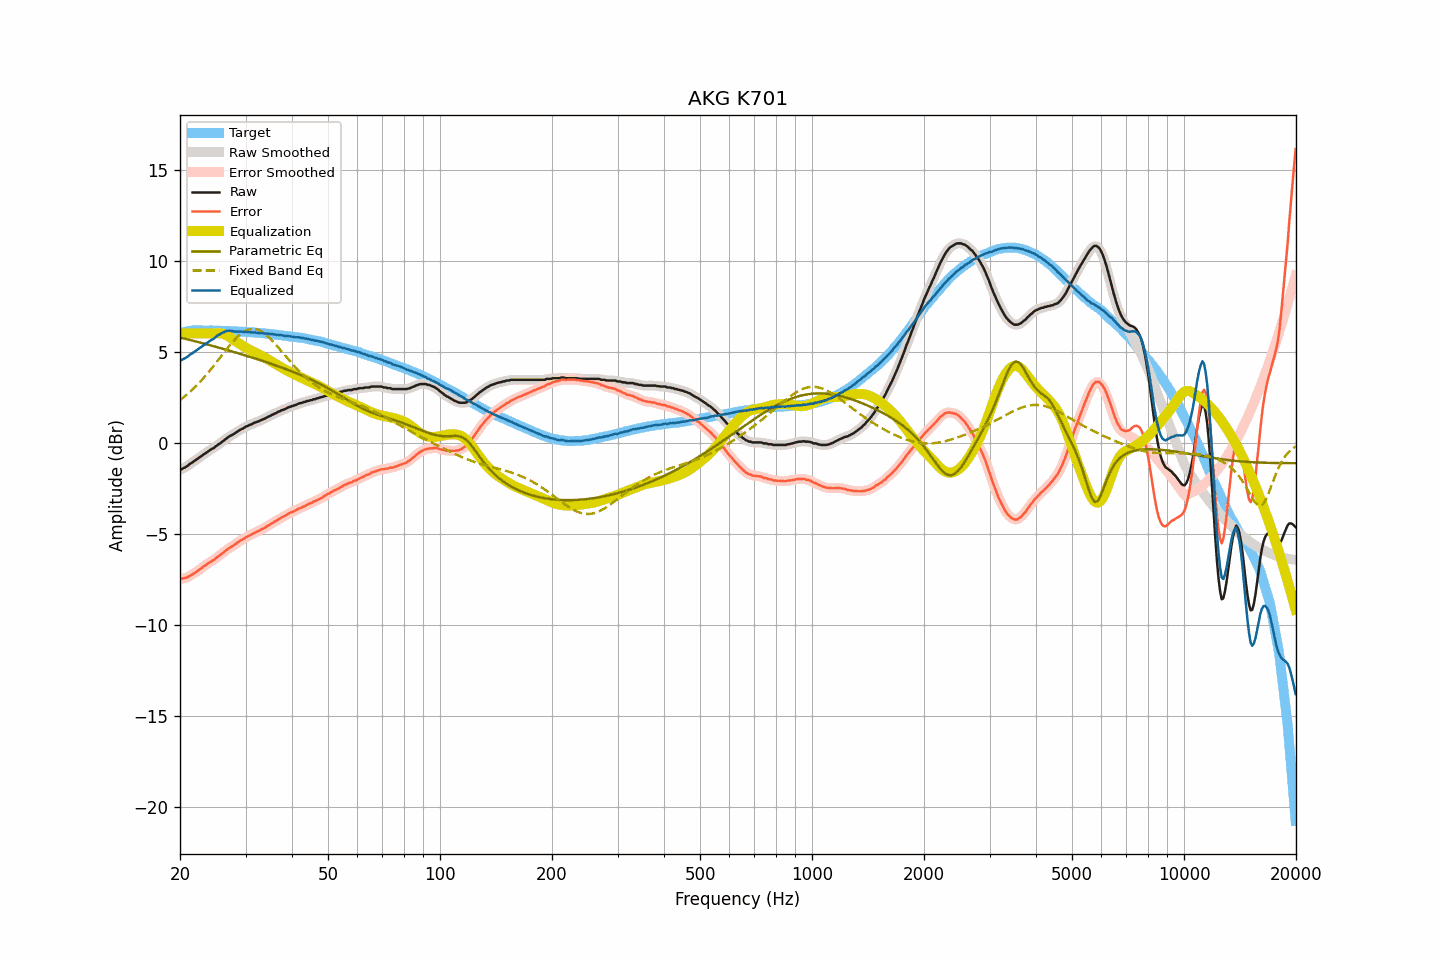

The file beside this chart, header and first rows:
frequency, raw, smoothed, error, error_smoothed, equalization, parametric_eq, fixed_band_eq, equalized_raw, equalized_smoothed, target
20.00, -1.49, -1.49, -7.48, -7.48, 6.00, 5.77, 2.33, 4.51, 4.51, 5.99
20.20, -1.46, -1.46, -7.48, -7.48, 6.00, 5.75, 2.40, 4.54, 4.54, 6.02
20.40, -1.41, -1.42, -7.46, -7.47, 6.00, 5.73, 2.47, 4.59, 4.58, 6.05
20.61, -1.37, -1.37, -7.44, -7.45, 6.00, 5.71, 2.54, 4.63, 4.63, 6.07
20.81, -1.32, -1.32, -7.42, -7.42, 6.00, 5.69, 2.62, 4.68, 4.68, 6.10
21.02, -1.26, -1.26, -7.39, -7.38, 6.00, 5.66, 2.69, 4.74, 4.74, 6.13
21.23, -1.18, -1.19, -7.32, -7.33, 6.00, 5.64, 2.77, 4.82, 4.81, 6.14
21.44, -1.13, -1.13, -7.28, -7.28, 6.00, 5.62, 2.85, 4.87, 4.87, 6.15
21.66, -1.07, -1.07, -7.23, -7.23, 6.00, 5.60, 2.93, 4.93, 4.93, 6.16
21.87, -1.01, -1.01, -7.17, -7.17, 6.00, 5.57, 3.02, 4.99, 4.99, 6.16
22.09, -0.95, -0.95, -7.12, -7.11, 6.00, 5.55, 3.11, 5.05, 5.05, 6.17
22.31, -0.88, -0.89, -7.05, -7.05, 6.00, 5.53, 3.20, 5.12, 5.11, 6.17
22.54, -0.82, -0.82, -6.99, -6.99, 6.00, 5.51, 3.29, 5.18, 5.18, 6.17
22.76, -0.76, -0.76, -6.93, -6.92, 6.00, 5.48, 3.39, 5.24, 5.24, 6.17
22.99, -0.70, -0.70, -6.86, -6.86, 6.00, 5.46, 3.48, 5.30, 5.30, 6.15
23.22, -0.63, -0.64, -6.79, -6.79, 6.00, 5.44, 3.58, 5.37, 5.36, 6.15
23.45, -0.58, -0.58, -6.74, -6.73, 6.00, 5.41, 3.68, 5.42, 5.42, 6.15
23.69, -0.51, -0.51, -6.67, -6.67, 6.00, 5.39, 3.79, 5.49, 5.49, 6.15
23.92, -0.45, -0.45, -6.60, -6.61, 6.00, 5.37, 3.89, 5.55, 5.55, 6.15
24.16, -0.39, -0.40, -6.55, -6.55, 6.00, 5.34, 4.00, 5.61, 5.60, 6.16
24.40, -0.34, -0.34, -6.50, -6.50, 6.00, 5.32, 4.11, 5.66, 5.66, 6.16
24.65, -0.30, -0.29, -6.45, -6.44, 6.00, 5.29, 4.22, 5.70, 5.71, 6.15
24.89, -0.22, -0.23, -6.37, -6.38, 6.01, 5.27, 4.33, 5.79, 5.78, 6.15
25.14, -0.16, -0.16, -6.31, -6.31, 6.01, 5.24, 4.45, 5.85, 5.85, 6.15
25.39, -0.09, -0.10, -6.24, -6.24, 6.01, 5.22, 4.56, 5.92, 5.92, 6.15
25.65, -0.04, -0.04, -6.19, -6.18, 6.00, 5.19, 4.68, 5.96, 5.97, 6.15
25.91, 0.03, 0.03, -6.11, -6.11, 5.99, 5.17, 4.79, 6.02, 6.02, 6.13
26.16, 0.09, 0.09, -6.04, -6.04, 5.97, 5.14, 4.90, 6.06, 6.06, 6.13
26.43, 0.17, 0.16, -5.97, -5.97, 5.94, 5.12, 5.02, 6.10, 6.10, 6.13
26.69, 0.23, 0.23, -5.90, -5.90, 5.90, 5.09, 5.13, 6.12, 6.13, 6.13
26.96, 0.30, 0.30, -5.83, -5.83, 5.85, 5.07, 5.24, 6.15, 6.14, 6.13
27.23, 0.36, 0.35, -5.77, -5.78, 5.79, 5.04, 5.35, 6.15, 6.14, 6.13
27.50, 0.40, 0.40, -5.73, -5.72, 5.73, 5.02, 5.46, 6.13, 6.13, 6.13
27.77, 0.45, 0.45, -5.67, -5.67, 5.67, 4.99, 5.56, 6.12, 6.12, 6.12
28.05, 0.50, 0.50, -5.62, -5.61, 5.60, 4.96, 5.66, 6.10, 6.10, 6.11
28.33, 0.56, 0.56, -5.54, -5.55, 5.54, 4.94, 5.75, 6.10, 6.10, 6.10
28.62, 0.62, 0.62, -5.48, -5.48, 5.49, 4.91, 5.83, 6.10, 6.10, 6.10
28.90, 0.68, 0.67, -5.42, -5.42, 5.43, 4.88, 5.91, 6.11, 6.10, 6.10
29.19, 0.73, 0.72, -5.36, -5.37, 5.37, 4.86, 5.99, 6.10, 6.10, 6.09
29.48, 0.77, 0.77, -5.33, -5.32, 5.32, 4.83, 6.05, 6.08, 6.09, 6.10
29.78, 0.82, 0.82, -5.27, -5.27, 5.26, 4.80, 6.11, 6.08, 6.08, 6.08
30.08, 0.88, 0.87, -5.21, -5.21, 5.21, 4.78, 6.15, 6.09, 6.08, 6.08
30.38, 0.91, 0.91, -5.16, -5.16, 5.16, 4.75, 6.19, 6.07, 6.08, 6.07
30.68, 0.96, 0.95, -5.11, -5.11, 5.11, 4.72, 6.22, 6.07, 6.07, 6.07
30.99, 0.99, 0.99, -5.07, -5.07, 5.07, 4.69, 6.24, 6.06, 6.06, 6.06
31.30, 1.03, 1.03, -5.03, -5.02, 5.02, 4.67, 6.24, 6.05, 6.06, 6.05
31.61, 1.08, 1.07, -4.97, -4.98, 4.98, 4.64, 6.25, 6.06, 6.05, 6.05
31.93, 1.11, 1.11, -4.93, -4.93, 4.93, 4.61, 6.23, 6.04, 6.04, 6.04
32.24, 1.14, 1.14, -4.89, -4.89, 4.89, 4.58, 6.21, 6.03, 6.03, 6.03
32.57, 1.17, 1.17, -4.86, -4.85, 4.85, 4.55, 6.17, 6.02, 6.02, 6.02
32.89, 1.22, 1.21, -4.80, -4.80, 4.80, 4.52, 6.13, 6.02, 6.02, 6.02
33.22, 1.26, 1.25, -4.75, -4.76, 4.76, 4.50, 6.08, 6.02, 6.01, 6.01
33.55, 1.29, 1.29, -4.72, -4.71, 4.71, 4.47, 6.03, 6.00, 6.00, 6.01
33.89, 1.33, 1.33, -4.67, -4.66, 4.66, 4.44, 5.96, 5.99, 5.99, 5.99
34.23, 1.38, 1.37, -4.61, -4.61, 4.61, 4.41, 5.89, 5.99, 5.98, 5.99
34.57, 1.43, 1.42, -4.55, -4.56, 4.56, 4.38, 5.80, 5.99, 5.98, 5.98
34.92, 1.46, 1.47, -4.51, -4.50, 4.50, 4.35, 5.72, 5.96, 5.97, 5.96
35.27, 1.52, 1.51, -4.44, -4.45, 4.45, 4.32, 5.63, 5.97, 5.96, 5.96
35.62, 1.55, 1.55, -4.40, -4.40, 4.40, 4.29, 5.54, 5.94, 5.95, 5.95
35.97, 1.60, 1.60, -4.34, -4.34, 4.34, 4.26, 5.44, 5.94, 5.94, 5.93
... 635 more rows
